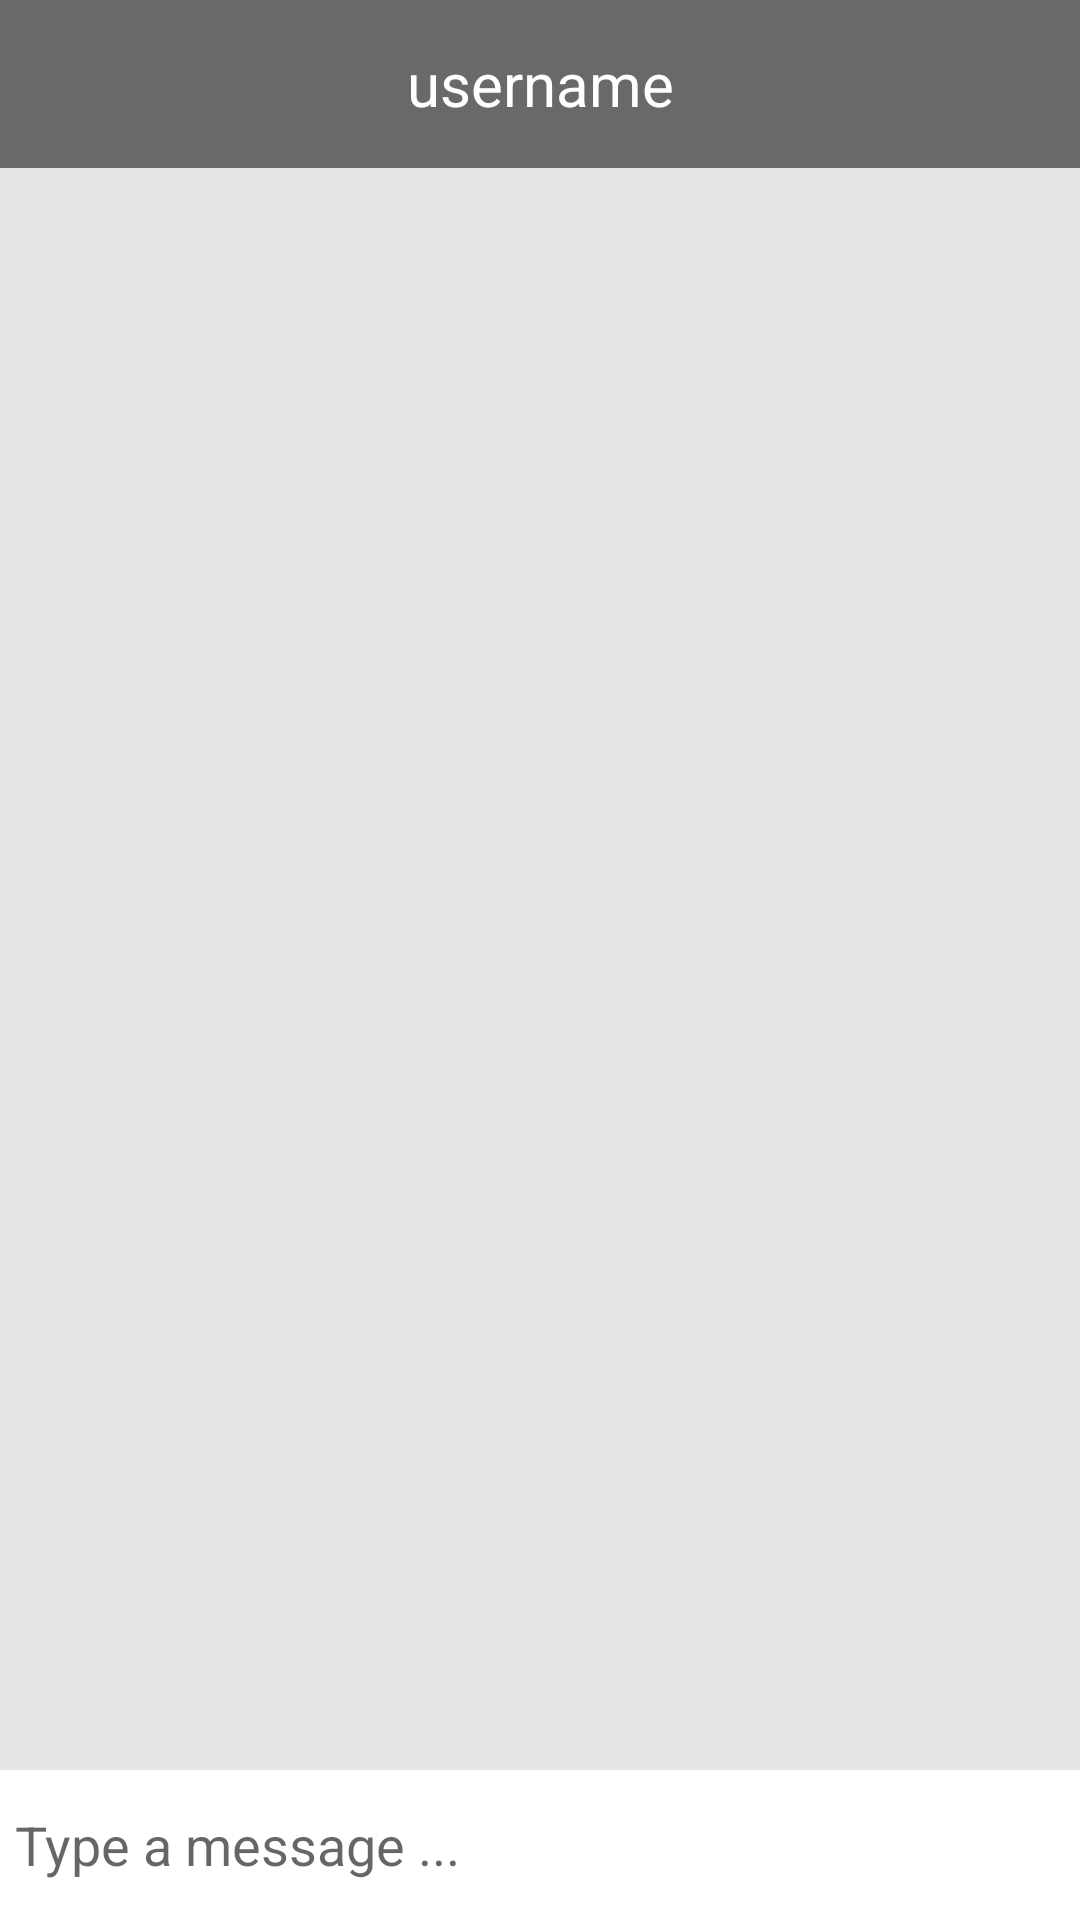

Android layout source for this screen:
<!-- AndroidManifest.xml: application theme Theme.ChitChat -->
<!-- res/layout/fragment_chat.xml -->
<?xml version="1.0" encoding="utf-8"?>
<RelativeLayout xmlns:android="http://schemas.android.com/apk/res/android"
    xmlns:app="http://schemas.android.com/apk/res-auto"
    xmlns:tools="http://schemas.android.com/tools"
    android:layout_width="match_parent"
    android:layout_height="match_parent"
    android:background="#e6e6e6"
    tools:context=".ui.fragment.ChatFragment">

    <com.google.android.material.appbar.AppBarLayout
        android:id="@+id/barLayout"
        android:layout_width="match_parent"
        android:layout_height="wrap_content">

        <com.google.android.material.appbar.MaterialToolbar
            android:id="@+id/toolbar"
            android:layout_width="match_parent"
            android:layout_height="wrap_content"
            android:background="#696969"
            app:theme="@style/ToolbarBackArrowWhite">

            <TextView
                android:id="@+id/targetUserNameTextView"
                android:layout_width="wrap_content"
                android:layout_height="wrap_content"
                android:layout_gravity="center"
                android:text="@string/user_name"
                android:textColor="#fff"
                android:textSize="20sp" />
        </com.google.android.material.appbar.MaterialToolbar>
    </com.google.android.material.appbar.AppBarLayout>

    <androidx.recyclerview.widget.RecyclerView
        android:id="@+id/recycler_view"
        android:layout_width="match_parent"
        android:layout_height="match_parent"
        android:layout_above="@+id/bottom"
        android:layout_below="@+id/barLayout">

    </androidx.recyclerview.widget.RecyclerView>

    <RelativeLayout
        android:id="@+id/bottom"
        android:layout_width="match_parent"
        android:layout_height="wrap_content"
        android:layout_alignParentBottom="true"
        android:background="#fff"
        android:padding="5dp">

        <EditText
            android:id="@+id/messageEditText"
            android:layout_width="match_parent"
            android:layout_height="wrap_content"
            android:layout_centerVertical="true"
            android:layout_toStartOf="@+id/messageSendButton"
            android:background="@android:color/transparent"
            android:hint="@string/type_a_message" />
        <ImageButton
            android:id="@+id/messageSendButton"
            android:layout_width="40dp"
            android:layout_height="40dp"
            android:layout_alignParentEnd="true"
            android:background="@drawable/send">

        </ImageButton>

    </RelativeLayout>

</RelativeLayout>
<!-- resources referenced by this layout -->
<resources>
  <string name="type_a_message">Type a message ...</string>
  <string name="user_name">username</string>
  <style name="ToolbarBackArrowWhite" parent="Theme.ChitChat">
          <item name="android:textColorSecondary">#fff</item>
      </style>
  <style name="Theme.ChitChat" parent="Theme.MaterialComponents.DayNight.NoActionBar">
          <item name="colorPrimary">@color/purple_500</item>
          <item name="colorPrimaryVariant">@color/purple_700</item>
          <item name="colorOnPrimary">@color/white</item>
          
          <item name="colorSecondary">@color/teal_200</item>
          <item name="colorSecondaryVariant">@color/teal_700</item>
          <item name="colorOnSecondary">@color/black</item>
          
          <item name="android:statusBarColor">?attr/colorPrimaryVariant</item>
      </style>
  <!-- not gathered from this repository: default colours our renderer supplied (Android Studio template values) -->
  <color name="purple_500">#FF6200EE</color>
  <color name="purple_700">#FF3700B3</color>
  <color name="teal_200">#FF03DAC5</color>
  <color name="teal_700">#FF018786</color>
  <color name="black">#FF000000</color>
  <color name="white">#FFFFFFFF</color>
</resources>
